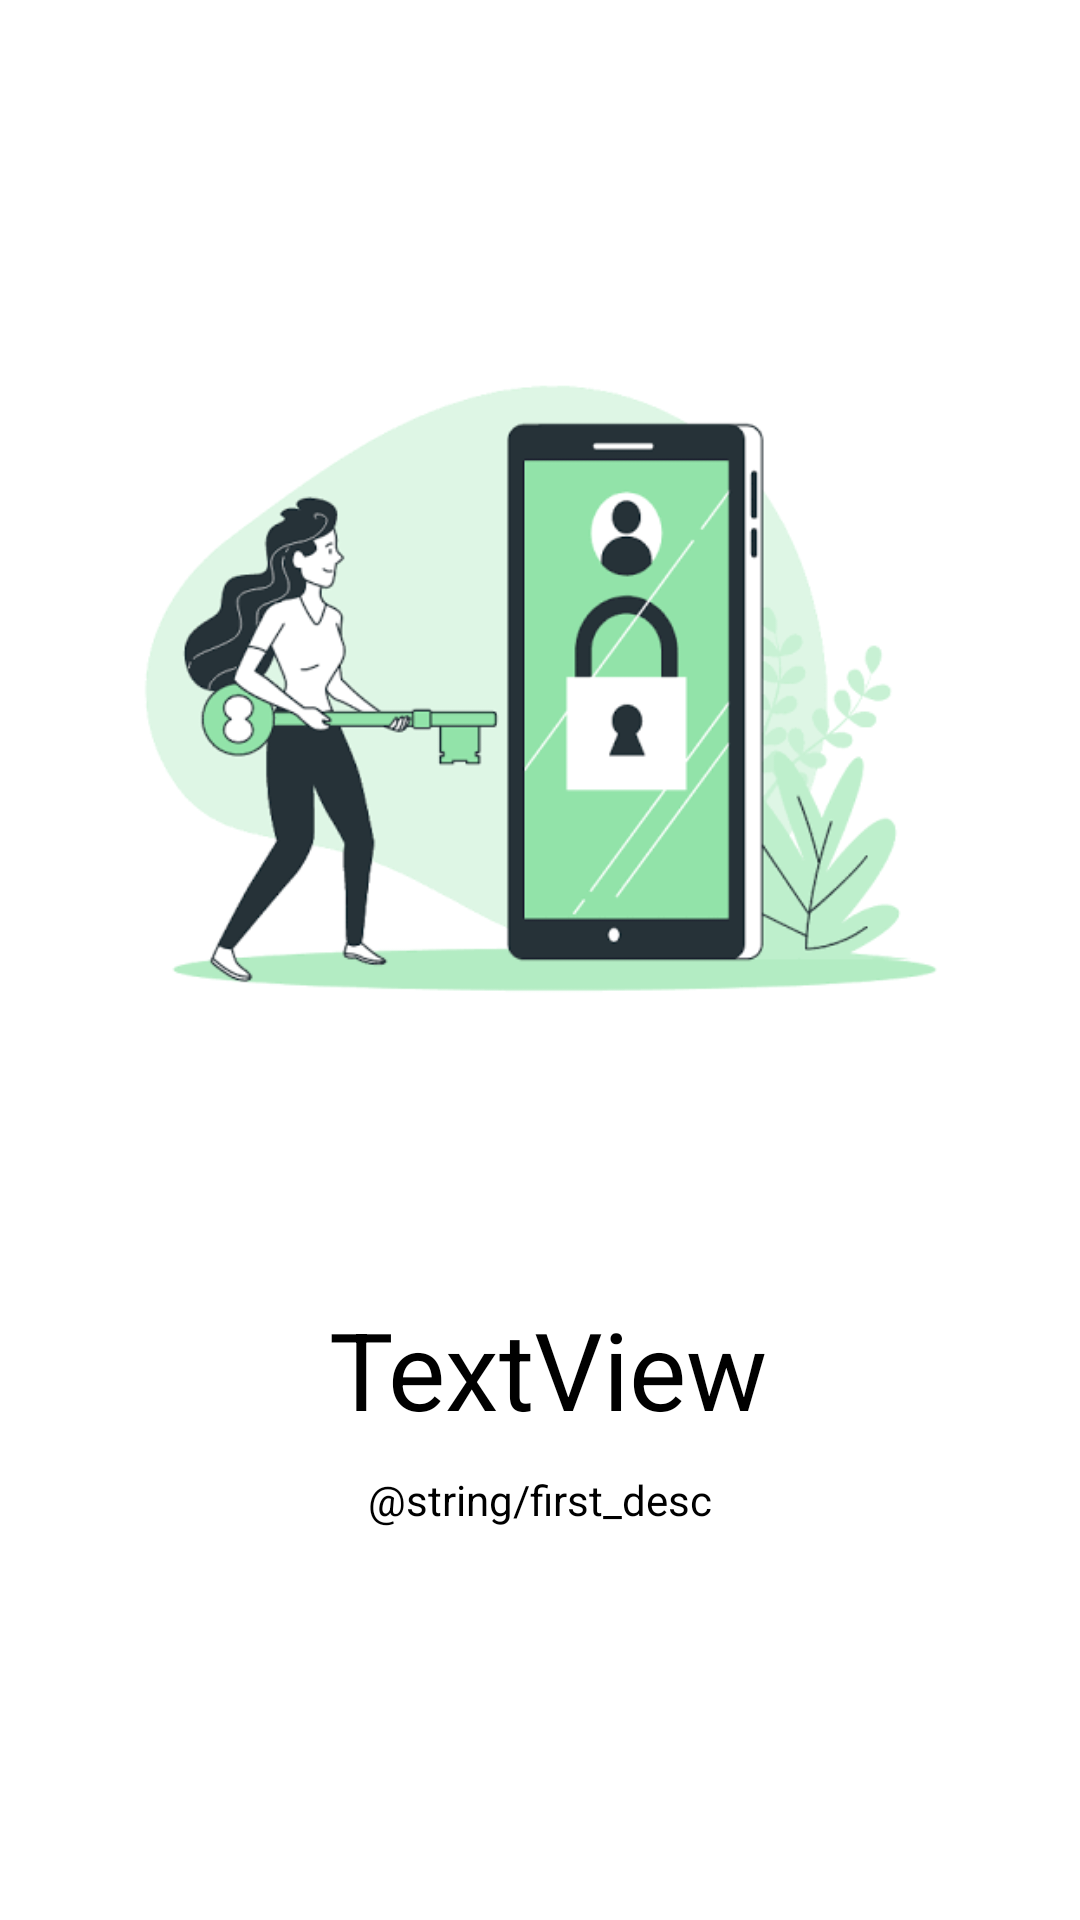

Write the Android layout XML for this screen, with the resource values it uses.
<!-- AndroidManifest.xml: application theme Theme.WeGo -->
<!-- res/layout/slide_layout.xml -->
<?xml version="1.0" encoding="utf-8"?>
<androidx.constraintlayout.widget.ConstraintLayout xmlns:android="http://schemas.android.com/apk/res/android"
    xmlns:app="http://schemas.android.com/apk/res-auto"
    xmlns:tools="http://schemas.android.com/tools"
    android:layout_width="match_parent"
    android:layout_height="match_parent"
    android:background="@color/white">

    <ImageView
        android:id="@+id/slider_image"
        android:layout_width="0dp"
        android:layout_height="400dp"
        android:layout_marginTop="32dp"
        android:padding="20dp"
        app:layout_constraintEnd_toEndOf="parent"
        app:layout_constraintStart_toStartOf="parent"
        app:layout_constraintTop_toTopOf="parent"
        android:src="@drawable/images" />

    <TextView
        android:id="@+id/slider_heading"
        android:layout_width="wrap_content"
        android:layout_height="wrap_content"
        android:layout_marginStart="174dp"
        android:layout_marginLeft="174dp"
        android:layout_marginEnd="178dp"
        android:textColor="#000000"
        android:layout_marginRight="178dp"
        android:gravity="center"
        android:text="TextView"
        android:textSize="36sp"
        app:layout_constraintEnd_toEndOf="parent"
        app:layout_constraintHorizontal_bias="0.471"
        app:layout_constraintStart_toStartOf="parent"
        app:layout_constraintTop_toBottomOf="@+id/slider_image" />

    <TextView
        android:id="@+id/slider_desc"
        android:textColor="#000000"
        android:layout_width="wrap_content"
        android:layout_height="wrap_content"
        android:layout_marginStart="176dp"
        android:layout_marginLeft="176dp"
        android:layout_marginEnd="176dp"
        android:layout_marginRight="176dp"
        android:gravity="center"
        android:padding="10dp"
        android:text="@string/first_desc"
        android:textSize="14sp"
        app:layout_constraintEnd_toEndOf="parent"
        app:layout_constraintStart_toStartOf="parent"
        app:layout_constraintTop_toBottomOf="@+id/slider_heading" />


</androidx.constraintlayout.widget.ConstraintLayout>
<!-- resources referenced by this layout -->
<resources>
  <color name="white">#FFFFFFFF</color>
  <!-- drawable images: png bitmap (drawable, 17061 bytes) -->
  <style name="Theme.WeGo" parent="Theme.MaterialComponents.DayNight.DarkActionBar">
          
          <item name="colorPrimary">@color/purple_500</item>
          <item name="colorPrimaryVariant">@color/purple_700</item>
          <item name="colorOnPrimary">@color/white</item>
          
          <item name="colorSecondary">@color/teal_200</item>
          <item name="colorSecondaryVariant">@color/teal_700</item>
          <item name="colorOnSecondary">@color/black</item>
          
          <item name="android:statusBarColor" tools:targetApi="l">?attr/colorPrimaryVariant</item>
          
      </style>
  <color name="purple_500">#FF6200EE</color>
  <color name="purple_700">#000000</color>
  <color name="teal_200">#4BF19B</color>
  <color name="teal_700">#FF018786</color>
  <color name="black">#FF000000</color>
</resources>
